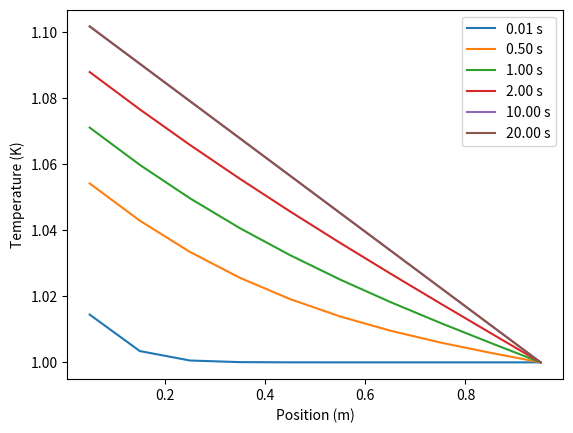

Reproduce this figure in Python.
#!/usr/bin/python
from scipy.optimize import curve_fit
import numpy as np
import matplotlib.pyplot as plt
from math import *

capthex = 1.0 # K
rho = 145. # kg/m^3 -- density of He-II at ~1 K
v = 8.5/1000. # m^3 -- volume of He-II bottle
m = 3. # dimensionless -- the GM exponent

d = 0.15 # m -- diameter of He-II channel
A = pi*d**2/4 # m -- area of He-II channel

# van Sciver's fit for c(T)
def c(capt): # J/(kg*K)
    #return 100. # previous model
    if (capt<=.6):
        return 20.4*capt**3 # van Sciver Eq. (6.28)
    elif (capt<1.1):
        return 108.*capt**6.7 # van Sciver Eq. (6.29a)
    else:
        return 117.*capt**5.6 # van Sciver Eq. (6.29b)

# van Sciver's fit for f(T)^{-1}
def ftinv_sciver(capt):
    t_lambda=2.17 # K
    smallt=capt/t_lambda # dimensionless
    multiplier=(smallt**5.7*(1.-smallt**5.7))**3 # dimensionless
    s_lambda=1559. # J/(kg K)
    A_lambda=1450. # (m s)/kg
    rho=145. # kg/m^3
    g_lambda=rho**2*s_lambda**4*t_lambda**3/A_lambda # W^3/(K m^5)
    return g_lambda*multiplier

nx=10 # number of position steps
L=1. # m, length of channel
tempi=1.0 # K, initial temperature
temp=[tempi]*nx # array of temperatures
dx=L/nx
x=[i*dx+dx/2 for i in range(nx)]

dt = .001 # s time step
nsteps = 200001
t = 0 # time

Qin=10.0 # W, heat flow in.
qin=Qin/A # W/m^2, heat flux in.

k=5000 # W/(m*K), for constant thermal conductivity model.


savetimes=[0.01,0.5,1.0,2.0,10.0,20.0]

for i in np.arange(nsteps):
    for j in np.arange(nx-1):
        if(j==0):
            temp[0]=temp[1]+qin*dx/k
            #print("Temp0 %f"%temp[0])
        else:
            leftderiv=k*(temp[j]-temp[j-1])/dx
            rightderiv=k*(temp[j+1]-temp[j])/dx
            secondderiv=(leftderiv-rightderiv)/dx
            dtemp=-dt/(rho*c(temp[j]))*secondderiv
            temp[j]=temp[j]+dtemp
            #print(j,leftderiv,rightderiv,dx,secondderiv,dtemp,temp[j])
    for savetime in savetimes:
        if(savetime-dt/2<t<savetime+dt/2):
            print(t,temp)
            plt.plot(x,temp,label='%4.2f s'%savetime)
    t=t+dt
plt.xlabel('Position (m)')
plt.ylabel('Temperature (K)')
plt.legend()
plt.show()

